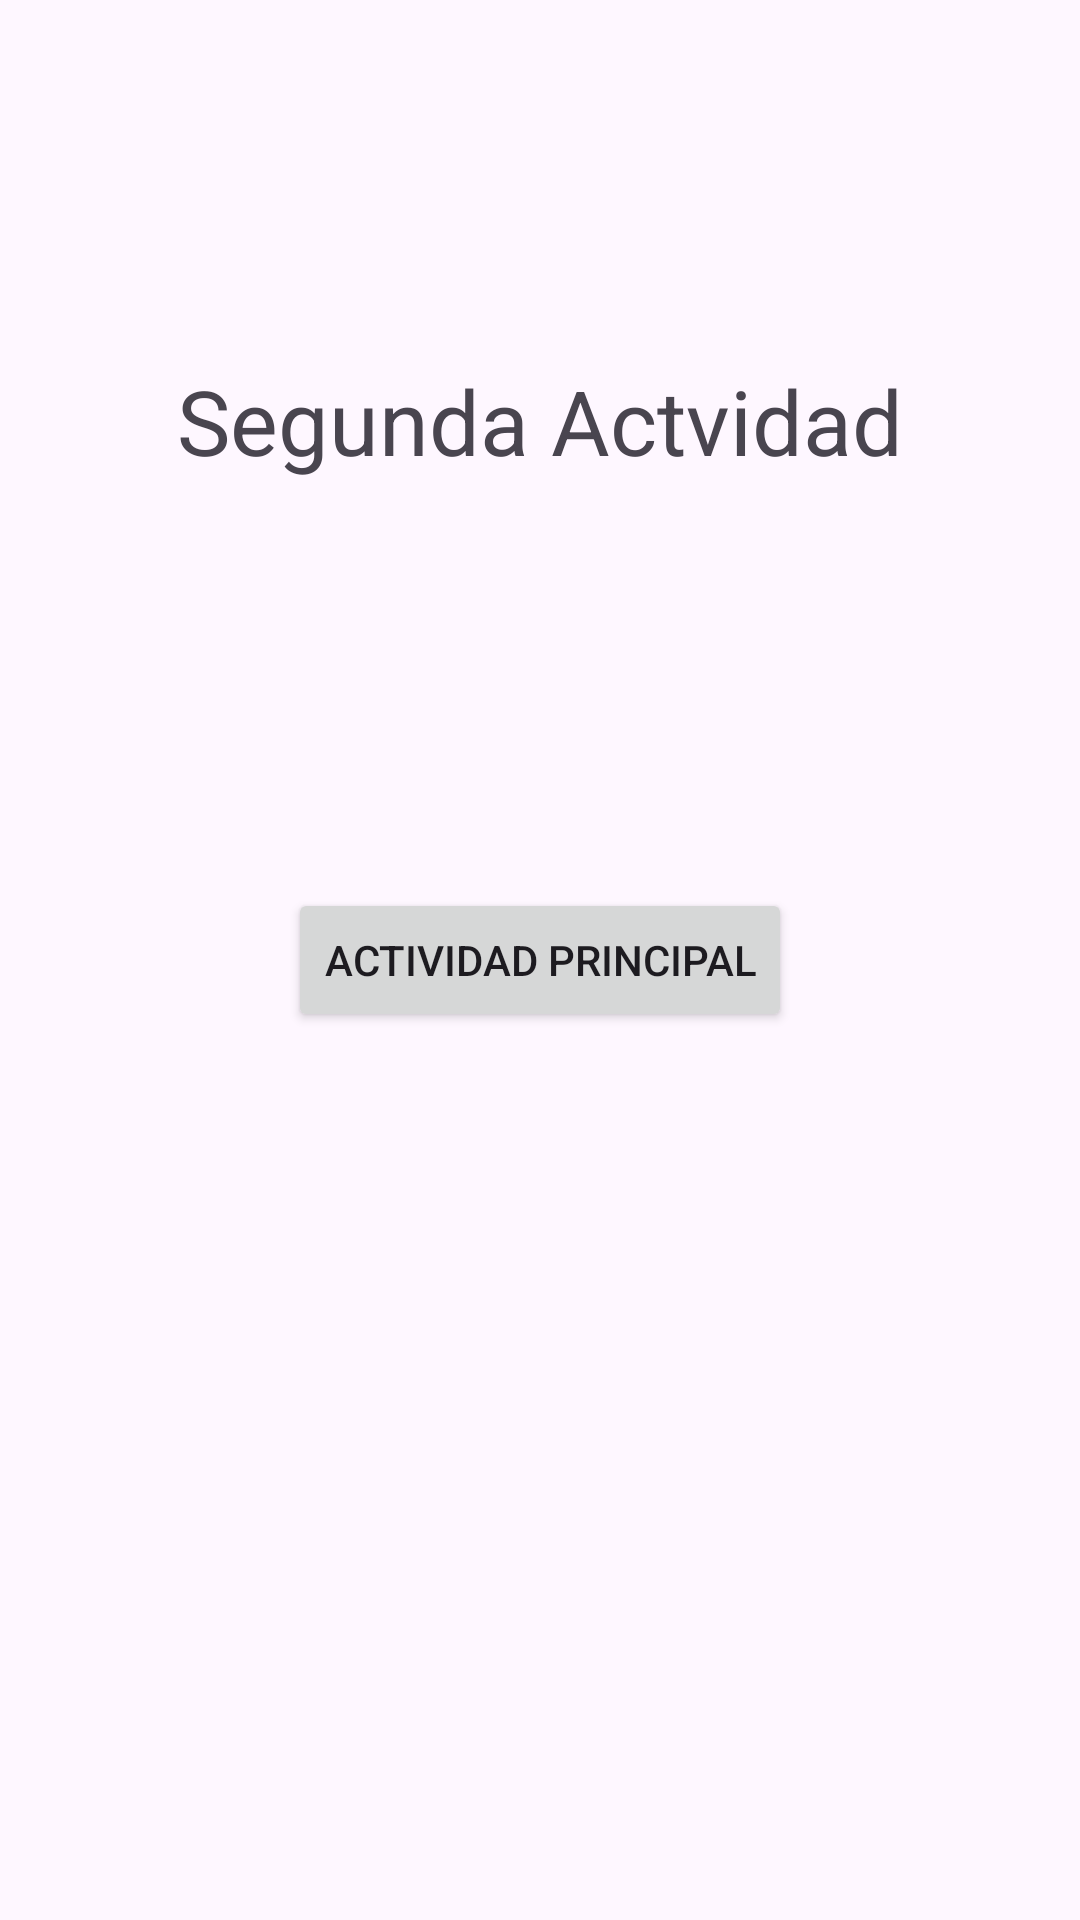

Produce the Android XML layout that renders to this screen, including the resource entries it uses.
<!-- AndroidManifest.xml: application theme Theme.Clase05 -->
<!-- res/layout/activity_segundo.xml -->
<?xml version="1.0" encoding="utf-8"?>
<androidx.constraintlayout.widget.ConstraintLayout
    xmlns:android="http://schemas.android.com/apk/res/android"
    xmlns:app="http://schemas.android.com/apk/res-auto"
    xmlns:tools="http://schemas.android.com/tools"
    android:layout_width="match_parent"
    android:layout_height="match_parent"
    tools:context=".SegundoActivity">

    <TextView
        android:layout_width="wrap_content"
        android:layout_height="wrap_content"
        app:layout_constraintTop_toTopOf="parent"
        app:layout_constraintStart_toStartOf="parent"
        app:layout_constraintBottom_toBottomOf="parent"
        app:layout_constraintEnd_toEndOf="parent"
        app:layout_constraintVertical_bias="0.2"
        android:text="@string/Act_sec"
        android:textSize="30sp"/>

    <Button
        android:id="@+id/button4"
        android:layout_width="wrap_content"
        android:layout_height="wrap_content"
        android:text="@string/Act_princ"
        app:layout_constraintBottom_toBottomOf="parent"
        app:layout_constraintEnd_toEndOf="parent"
        app:layout_constraintStart_toStartOf="parent"
        app:layout_constraintTop_toTopOf="parent" />
</androidx.constraintlayout.widget.ConstraintLayout>
<!-- resources referenced by this layout -->
<resources>
  <string name="Act_princ">Actividad Principal</string>
  <string name="Act_sec">Segunda Actvidad</string>
  <style name="Theme.Clase05" parent="Base.Theme.Clase05" />
  <style name="Base.Theme.Clase05" parent="Theme.Material3.DayNight.NoActionBar">
          
          
      </style>
</resources>
